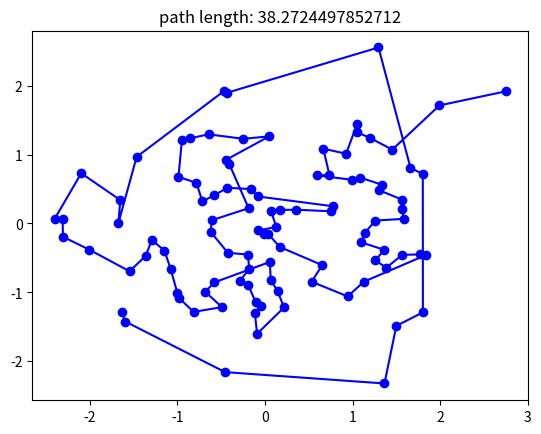

The script that saved this image:
# Copyright (c) 2024 Robert Bosch GmbH
#
# This program is free software: you can redistribute it and/or modify
# it under the terms of the GNU Affero General Public License as published
# by the Free Software Foundation, either version 3 of the License, or
# (at your option) any later version.
#
# This program is distributed in the hope that it will be useful,
# but WITHOUT ANY WARRANTY; without even the implied warranty of
# MERCHANTABILITY or FITNESS FOR A PARTICULAR PURPOSE.  See the
# GNU Affero General Public License for more details.
# You should have received a copy of the GNU Affero General Public License
# along with this program.  If not, see <https://www.gnu.org/licenses/>.

import numpy as np
import pandas as pd
from scipy.stats import norm
from scipy.spatial import distance_matrix, distance

def shortest_path(X: np.ndarray):
    """
    X: [N, D] array
    
    return:
    int: length,
    [N,] array: idices of the found path
    
    X[returned_output] is a path with shortest dist. under L2 norm
    this is just a greedy approximation
    """
    assert X.ndim == 2
    N = X.shape[0]
    dist = distance.cdist(X, X, 'euclidean')
    dist = pd.DataFrame(dist)
    # start path from a point farthest to all others
    path_points = [dist.mean(axis=0).argmax()]
    path_length = 0
    for _ in range(N - 1):
        closest_dist = dist.loc[path_points[-1], ~dist.index.isin(path_points)].min()
        closest_idx = dist.loc[path_points[-1], ~dist.index.isin(path_points)].idxmin()
        path_points.append(closest_idx)
        path_length += closest_dist
    return path_length, path_points

if __name__=='__main__':
    from matplotlib import pyplot as plt
    X = np.random.standard_normal([100, 2])
    l, idx = shortest_path(X)
    
    fig, ax = plt.subplots(1,1)
    ax.plot(X[:,0], X[:,1], 'o', color='blue')
    ax.plot(X[idx,0], X[idx,1], '-', color='b')
    ax.set_title(f'path length: {l}')
    plt.show()
    